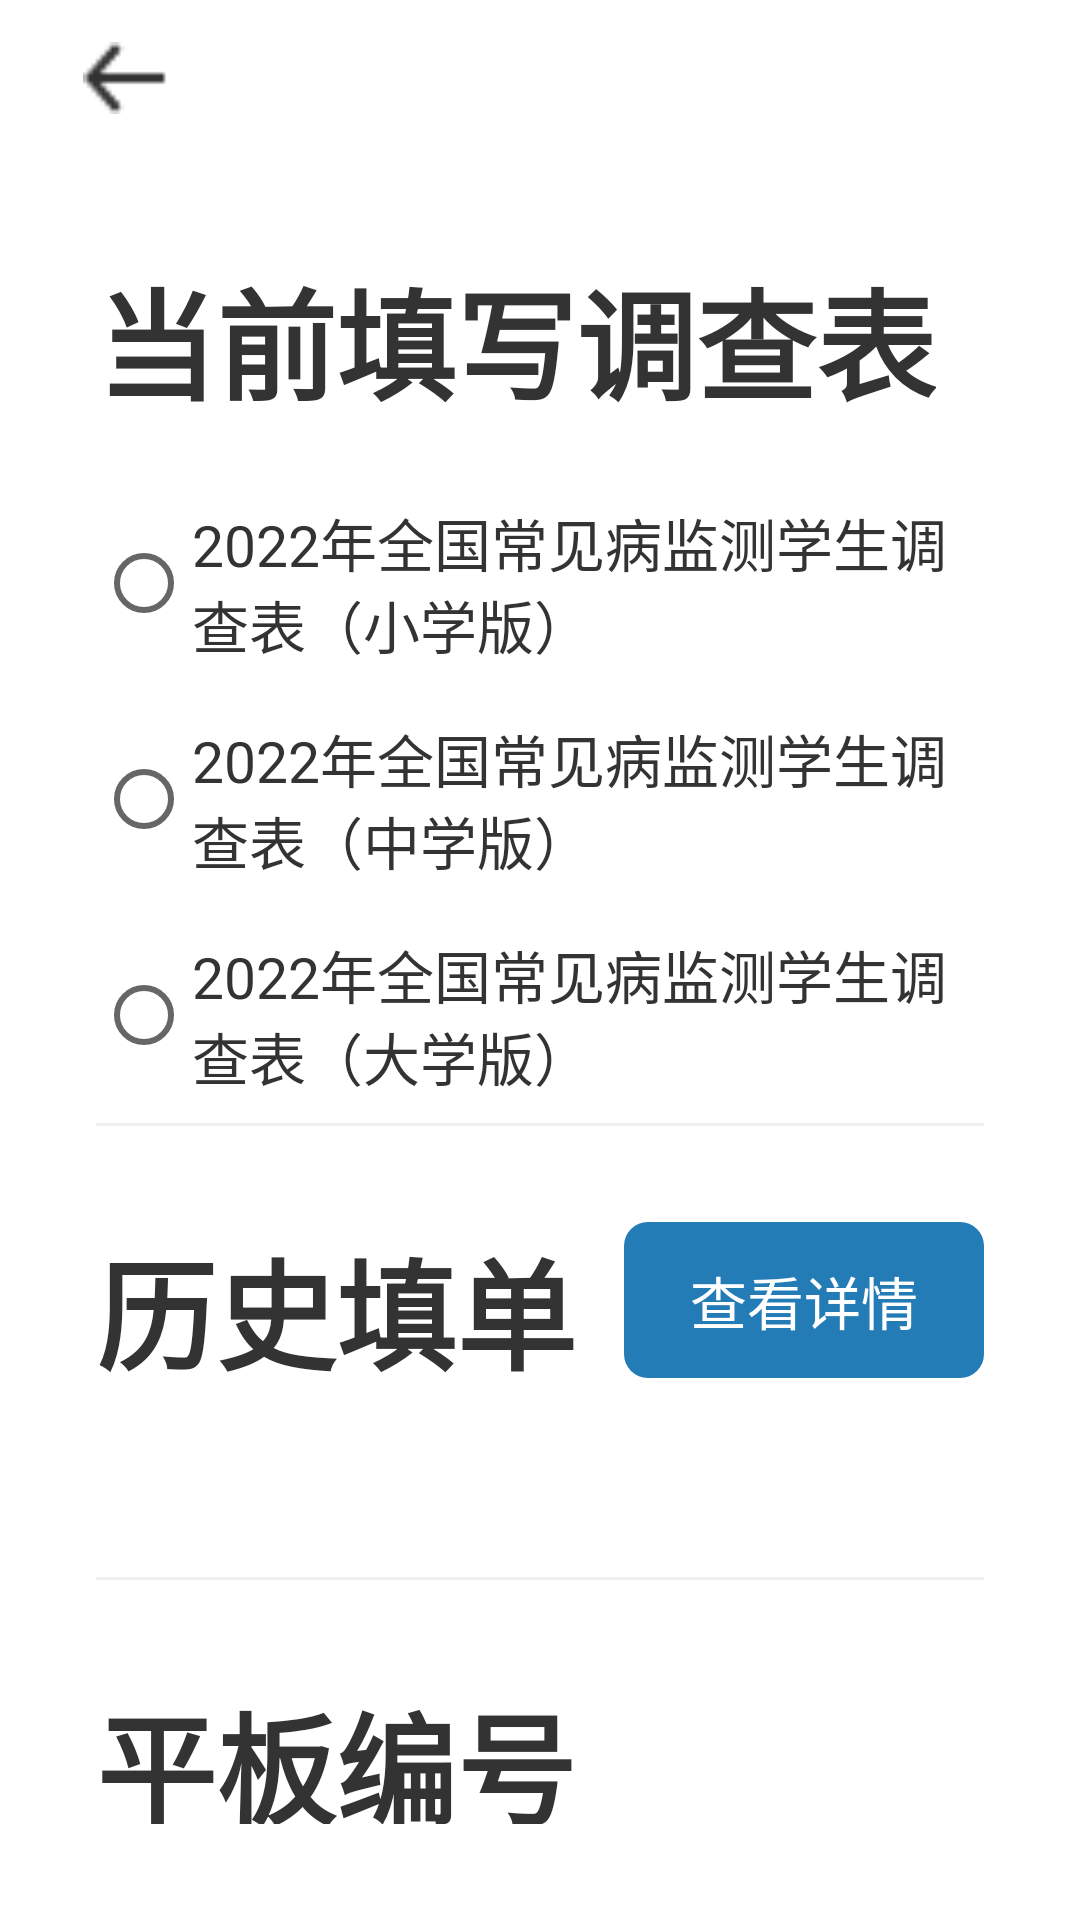

Produce the Android XML layout that renders to this screen, including the resource entries it uses.
<!-- AndroidManifest.xml: application theme Theme.Quest -->
<!-- res/layout/activity_setting.xml -->
<?xml version="1.0" encoding="utf-8"?>
<LinearLayout xmlns:android="http://schemas.android.com/apk/res/android"
    android:layout_width="match_parent"
    android:layout_height="match_parent"
    android:orientation="vertical">

    <include layout="@layout/top"/>

    <LinearLayout
        android:layout_width="match_parent"
        android:layout_height="wrap_content"
        android:orientation="vertical"
        android:padding="32dp">
        <TextView
            android:layout_width="wrap_content"
            android:layout_height="wrap_content"
            android:layout_marginTop="0dp"
            android:textStyle="bold"
            android:text="当前填写调查表"
            android:textSize="40sp"
            android:textColor="@color/color_33"
            />

        <RadioGroup
            android:id="@+id/rg"
            android:layout_width="match_parent"
            android:layout_height="wrap_content"
            android:layout_marginTop="16dp">
            <RadioButton
                android:id="@+id/rb_x"
                android:layout_width="wrap_content"
                android:layout_height="72dp"
                android:textColor="@color/color_33"
                android:textSize="19sp"
                android:text="2022年全国常见病监测学生调查表（小学版）"
                />
            <RadioButton
                android:id="@+id/rb_z"
                android:layout_width="wrap_content"
                android:layout_height="72dp"
                android:textColor="@color/color_33"
                android:textSize="19sp"
                android:text="2022年全国常见病监测学生调查表（中学版）"
                />
            <RadioButton
                android:id="@+id/rb_d"
                android:layout_width="wrap_content"
                android:layout_height="72dp"
                android:textColor="@color/color_33"
                android:textSize="19sp"
                android:text="2022年全国常见病监测学生调查表（大学版）"
                />
        </RadioGroup>

        <View
            android:layout_width="match_parent"
            android:layout_height="1dp"
            android:background="@color/color_f0"/>

        <RelativeLayout
            android:layout_width="match_parent"
            android:layout_height="wrap_content"
            android:layout_marginTop="32dp">
            <TextView
                android:layout_width="wrap_content"
                android:layout_height="wrap_content"
                android:text="历史填单"
                android:textColor="@color/color_33"
                android:textSize="40sp"
                android:textStyle="bold" />

            <TextView
                android:id="@+id/tv_detail"
                android:layout_width="120dp"
                android:layout_height="52dp"
                android:layout_alignParentEnd="true"
                android:background="@drawable/cb7_bg"
                android:gravity="center"
                android:text="查看详情"
                android:textColor="@color/white"
                android:textSize="19sp" />
        </RelativeLayout>


        <View
            android:layout_width="match_parent"
            android:layout_height="1dp"
            android:layout_marginTop="60dp"
            android:background="@color/color_f0"/>

        <LinearLayout
            android:layout_width="match_parent"
            android:layout_height="wrap_content"
            android:orientation="vertical"
            android:layout_marginTop="32dp">

            <TextView
                android:layout_width="wrap_content"
                android:layout_height="wrap_content"
                android:text="平板编号"
                android:textColor="@color/color_33"
                android:textSize="40sp"
                android:textStyle="bold" />

            <EditText
                android:id="@+id/edt_tablet_no"
                android:layout_width="match_parent"
                android:layout_height="52dp"
                android:layout_marginTop="32dp"
                android:background="@drawable/f0_bg"
                android:paddingStart="6dp"
                android:hint="请填写平板编号"
                android:inputType="numberSigned"
                android:textColor="@color/color_33"
                android:textSize="19sp" />
        </LinearLayout>


        <View
            android:layout_width="match_parent"
            android:layout_height="1dp"
            android:layout_marginTop="60dp"
            android:background="@color/color_f0"/>

        <LinearLayout
            android:layout_width="match_parent"
            android:layout_height="wrap_content"
            android:orientation="vertical"
            android:layout_marginTop="32dp">

            <TextView
                android:layout_width="wrap_content"
                android:layout_height="wrap_content"
                android:text="版本"
                android:textColor="@color/color_33"
                android:textSize="40sp"
                android:textStyle="bold" />

            <RelativeLayout
                android:layout_width="match_parent"
                android:layout_height="wrap_content"
                android:layout_marginTop="32dp"
                android:gravity="center">

                <TextView
                    android:layout_width="wrap_content"
                    android:layout_height="52dp"
                    android:gravity="center"
                    android:text="当前版本0.0.1"
                    android:textColor="@color/color_8c"
                    android:textSize="19sp" />
                <TextView
                    android:id="@+id/tv_app_upgrade"
                    android:layout_width="wrap_content"
                    android:layout_height="52dp"
                    android:layout_alignParentEnd="true"
                    android:paddingStart="60dp"
                    android:gravity="center"
                    android:text="联机升级 >"
                    android:textColor="@color/color_cb7"
                    android:textSize="19sp" />
            </RelativeLayout>

        </LinearLayout>

    </LinearLayout>
</LinearLayout>
<!-- res/layout/top.xml (included above) -->
<?xml version="1.0" encoding="utf-8"?>
<RelativeLayout xmlns:android="http://schemas.android.com/apk/res/android"
    android:layout_width="match_parent"
    android:layout_height="52dp"
    android:orientation="horizontal">

    <ImageView
        android:id="@+id/iv_back"
        android:layout_width="52dp"
        android:layout_height="24dp"
        android:layout_centerVertical="true"
        android:layout_marginStart="16dp"
        android:src="@drawable/back"
        />

    <TextView
        android:id="@+id/tv_top_title"
        android:layout_width="wrap_content"
        android:layout_height="wrap_content"
        android:layout_centerInParent="true"
        android:textStyle="bold"
        android:text=""
        android:textSize="19sp"
        android:textColor="@color/color_33"
        />

</RelativeLayout>
<!-- resources referenced by this layout -->
<resources>
  <color name="color_33">#333333</color>
  <color name="color_8c">#8C8C8C</color>
  <color name="color_cb7">#247CB7</color>
  <color name="color_f0">#F0F0F0</color>
  <color name="white">#FFFFFFFF</color>
  <!-- drawable back: png bitmap (drawable, 431 bytes) -->
  <!-- drawable cb7_bg (drawable) -->
  <?xml version="1.0" encoding="utf-8"?>
  <shape xmlns:android="http://schemas.android.com/apk/res/android"
      android:shape="rectangle">
      <solid android:color="@color/color_cb7" />
      <corners android:radius="8dp" />
  </shape>
  <!-- drawable f0_bg (drawable) -->
  <?xml version="1.0" encoding="utf-8"?>
  <shape xmlns:android="http://schemas.android.com/apk/res/android"
      android:shape="rectangle">
      <solid android:color="@color/white" />
      <stroke android:width="1dp" android:color="@color/color_f0"/>
      <corners android:radius="8dp" />
  </shape>
  <style name="Theme.Quest" parent="Theme.MaterialComponents.DayNight.NoActionBar">
          
          <item name="colorPrimary">@color/purple_500</item>
          <item name="colorPrimaryVariant">@color/purple_700</item>
          <item name="colorOnPrimary">@color/white</item>
          
          <item name="colorSecondary">@color/teal_200</item>
          <item name="colorSecondaryVariant">@color/teal_700</item>
          <item name="colorOnSecondary">@color/black</item>
          
          <item name="android:statusBarColor" tools:targetApi="l">?attr/colorPrimaryVariant</item>
          
      </style>
  <color name="purple_500">#FF6200EE</color>
  <color name="purple_700">#FF3700B3</color>
  <color name="teal_200">#FF03DAC5</color>
  <color name="teal_700">#FF018786</color>
  <color name="black">#FF000000</color>
</resources>
